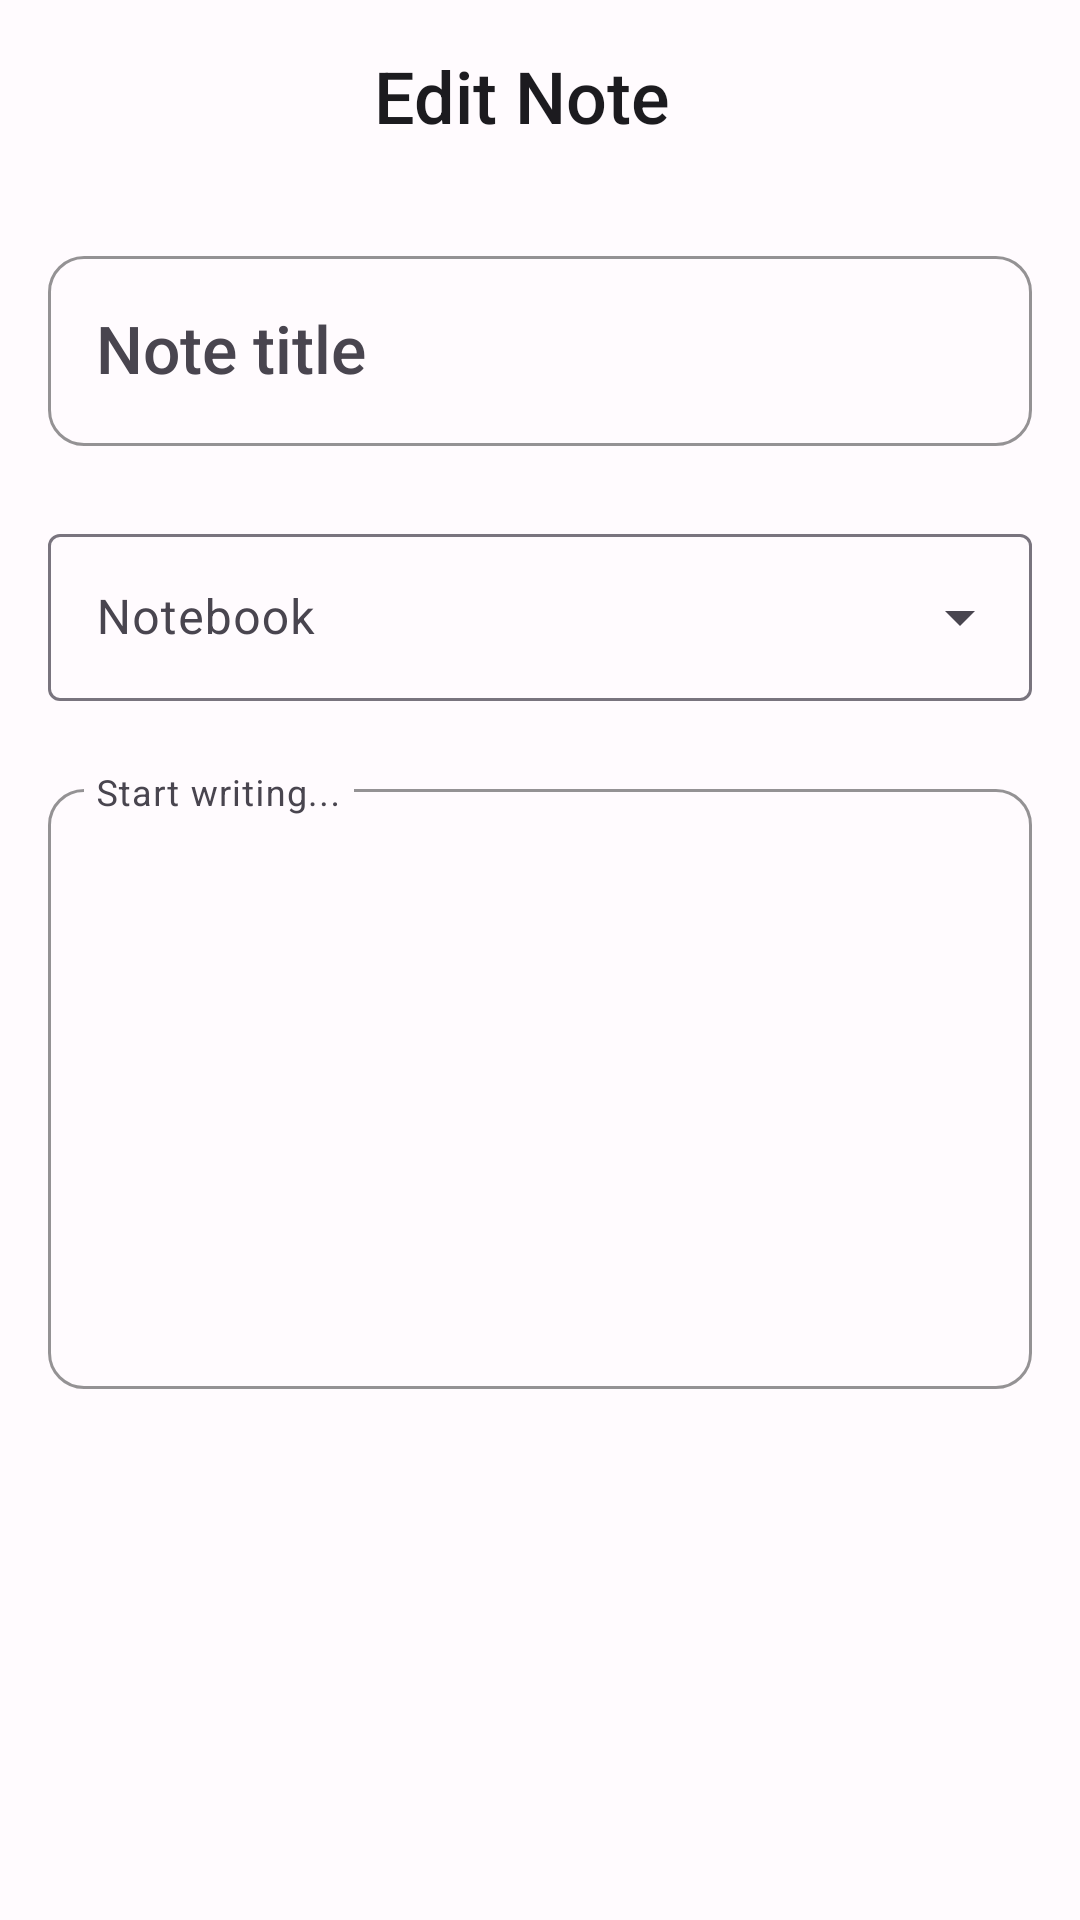

This screen was rendered from an Android layout file. Write that file and the resources it references.
<!-- AndroidManifest.xml: application theme AppTheme -->
<!-- res/layout/edit.xml -->
<androidx.coordinatorlayout.widget.CoordinatorLayout
	xmlns:android="http://schemas.android.com/apk/res/android"
	xmlns:app="http://schemas.android.com/apk/res-auto"
	xmlns:tools="http://schemas.android.com/tools"
	android:layout_width="match_parent"
	android:layout_height="match_parent"
	android:background="?attr/colorBackground"
	android:fitsSystemWindows="true">
	
	<com.google.android.material.appbar.AppBarLayout
		android:id="@+id/app_bar_layout"
		android:layout_width="match_parent"
		android:layout_height="wrap_content"
		android:background="?attr/colorSurface"
		android:elevation="0dp"
		app:elevation="0dp">
		
		<com.google.android.material.appbar.MaterialToolbar
			android:id="@+id/toolbar"
			android:layout_width="match_parent"
			android:layout_height="?attr/actionBarSize"
			android:paddingStart="4dp"
			android:paddingEnd="16dp">
			
			<ImageView
				android:id="@+id/back_button"
				android:layout_width="48dp"
				android:layout_height="48dp"
				android:layout_gravity="start|center_vertical"
				android:padding="12dp"
				android:src="@drawable/icon_arrow_back_round"
				android:background="?attr/selectableItemBackgroundBorderless"
				android:contentDescription="Back"
				android:tint="?attr/colorOnSurface" />
			
			<TextView
				android:id="@+id/toolbar_title"
				android:layout_width="wrap_content"
				android:layout_height="wrap_content"
				android:layout_gravity="center"
				android:text="Edit Note"
				android:textAppearance="?attr/textAppearanceHeadlineSmall"
				android:textColor="?attr/colorOnSurface"
				android:fontFamily="sans-serif-medium" />
			
			<ImageView
				android:id="@+id/save_button"
				android:layout_width="48dp"
				android:layout_height="48dp"
				android:layout_gravity="end|center_vertical"
				android:padding="12dp"
				android:src="@drawable/icon_save_round"
				android:background="?attr/selectableItemBackgroundBorderless"
				android:contentDescription="Save"
				android:tint="?attr/colorPrimary" />
				
		</com.google.android.material.appbar.MaterialToolbar>
		
	</com.google.android.material.appbar.AppBarLayout>
	
	<androidx.core.widget.NestedScrollView
		android:id="@+id/nested_scroll_view"
		android:layout_width="match_parent"
		android:layout_height="match_parent"
		android:scrollbars="none"
		android:overScrollMode="never"
		app:layout_behavior="@string/appbar_scrolling_view_behavior">
		
		<LinearLayout
			android:id="@+id/content_container"
			android:layout_width="match_parent"
			android:layout_height="wrap_content"
			android:orientation="vertical"
			android:padding="16dp">
			
			
			<com.google.android.material.textfield.TextInputLayout
				android:id="@+id/title_input_layout"
				style="@style/Widget.NoteX.TextInputLayout"
				android:layout_width="match_parent"
				android:layout_height="wrap_content"
				android:layout_marginBottom="24dp"
				android:hint="Note title"
				app:boxBackgroundMode="outline"
				app:boxStrokeColor="?attr/colorPrimary"
				app:hintTextColor="?attr/colorPrimary">
				
				<com.google.android.material.textfield.TextInputEditText
					android:id="@+id/title_edit"
					android:layout_width="match_parent"
					android:layout_height="wrap_content"
					android:textAppearance="?attr/textAppearanceTitleLarge"
					android:textColor="?attr/colorOnSurface"
					android:maxLines="2"
					android:inputType="textCapSentences|textMultiLine" />
					
			</com.google.android.material.textfield.TextInputLayout>
			
			
			<com.google.android.material.textfield.TextInputLayout
				android:id="@+id/notebook_input_layout"
				style="@style/Widget.Material3.TextInputLayout.OutlinedBox.ExposedDropdownMenu"
				android:layout_width="match_parent"
				android:layout_height="wrap_content"
				android:layout_marginBottom="24dp"
				android:hint="Notebook"
				app:boxBackgroundMode="outline">
				
				<AutoCompleteTextView
					android:id="@+id/notebook_dropdown"
					android:layout_width="match_parent"
					android:layout_height="wrap_content"
					android:textAppearance="?attr/textAppearanceBodyLarge"
					android:textColor="?attr/colorOnSurface"
					android:inputType="none"
					android:focusable="false"
					android:clickable="true" />
					
			</com.google.android.material.textfield.TextInputLayout>
			
			
			<com.google.android.material.textfield.TextInputLayout
				android:id="@+id/content_input_layout"
				style="@style/Widget.NoteX.TextInputLayout"
				android:layout_width="match_parent"
				android:layout_height="wrap_content"
				android:layout_marginBottom="16dp"
				android:hint="Start writing..."
				app:boxBackgroundMode="outline"
				app:boxStrokeColor="?attr/colorPrimary"
				app:hintTextColor="?attr/colorPrimary"
				app:expandedHintEnabled="false">
				
				<com.google.android.material.textfield.TextInputEditText
					android:id="@+id/content_edit"
					android:layout_width="match_parent"
					android:layout_height="wrap_content"
					android:textAppearance="?attr/textAppearanceBodyLarge"
					android:textColor="?attr/colorOnSurface"
					android:gravity="top"
					android:minHeight="200dp"
					android:inputType="textCapSentences|textMultiLine"
					android:scrollbars="vertical"
					android:overScrollMode="always" />
					
			</com.google.android.material.textfield.TextInputLayout>
			
		</LinearLayout>
		
	</androidx.core.widget.NestedScrollView>
	
</androidx.coordinatorlayout.widget.CoordinatorLayout>
<!-- resources referenced by this layout -->
<resources>
  <style name="ShapeAppearance.NoteX.CornerMedium" parent="ShapeAppearance.Material3.Corner.Medium">
          <item name="cornerFamily">rounded</item>
          <item name="cornerSize">12dp</item>
      </style>
  <color name="md_theme_light_primary">#6750A4</color>
  <color name="md_theme_light_onPrimary">#FFFFFF</color>
  <color name="md_theme_light_primaryContainer">#EADDFF</color>
  <color name="md_theme_light_onPrimaryContainer">#21005D</color>
  <color name="md_theme_light_secondary">#625B71</color>
  <color name="md_theme_light_onSecondary">#FFFFFF</color>
  <color name="md_theme_light_secondaryContainer">#E8DEF8</color>
  <color name="md_theme_light_onSecondaryContainer">#1D192B</color>
  <color name="md_theme_light_tertiary">#7D5260</color>
  <color name="md_theme_light_onTertiary">#FFFFFF</color>
  <color name="md_theme_light_tertiaryContainer">#FFD8E4</color>
  <color name="md_theme_light_onTertiaryContainer">#31111D</color>
  <color name="md_theme_light_error">#BA1A1A</color>
  <color name="md_theme_light_onError">#FFFFFF</color>
  <color name="md_theme_light_errorContainer">#FFDAD6</color>
  <color name="md_theme_light_onErrorContainer">#410002</color>
  <color name="md_theme_light_background">#FFFBFE</color>
  <color name="md_theme_light_onBackground">#1C1B1F</color>
  <color name="md_theme_light_surface">#FFFBFE</color>
  <color name="md_theme_light_onSurface">#1C1B1F</color>
  <color name="md_theme_light_surfaceVariant">#E7E0EC</color>
  <color name="md_theme_light_onSurfaceVariant">#49454F</color>
  <color name="md_theme_light_surfaceContainer">#F3EDF7</color>
  <color name="md_theme_light_surfaceContainerHigh">#ECE6F0</color>
  <color name="md_theme_light_surfaceContainerHighest">#E6E0E9</color>
  <color name="md_theme_light_surfaceContainerLow">#F7F2FA</color>
  <color name="md_theme_light_surfaceContainerLowest">#FFFFFF</color>
  <color name="md_theme_light_outline">#79747E</color>
  <color name="md_theme_light_outlineVariant">#CAC4D0</color>
  <style name="TextAppearance.NoteX.DisplayLarge" parent="TextAppearance.Material3.DisplayLarge">
          <item name="android:fontFamily">sans-serif</item>
          <item name="fontFamily">sans-serif</item>
      </style>
  <style name="TextAppearance.NoteX.DisplaySmall" parent="TextAppearance.Material3.DisplaySmall">
          <item name="android:fontFamily">sans-serif</item>
          <item name="fontFamily">sans-serif</item>
      </style>
  <style name="TextAppearance.NoteX.HeadlineSmall" parent="TextAppearance.Material3.HeadlineSmall">
          <item name="android:fontFamily">sans-serif</item>
          <item name="fontFamily">sans-serif</item>
      </style>
  <style name="TextAppearance.NoteX.BodyLarge" parent="TextAppearance.Material3.BodyLarge">
          <item name="android:fontFamily">sans-serif</item>
          <item name="fontFamily">sans-serif</item>
      </style>
  <style name="TextAppearance.NoteX.BodyMedium" parent="TextAppearance.Material3.BodyMedium">
          <item name="android:fontFamily">sans-serif</item>
          <item name="fontFamily">sans-serif</item>
      </style>
  <style name="TextAppearance.NoteX.BodySmall" parent="TextAppearance.Material3.BodySmall">
          <item name="android:fontFamily">sans-serif</item>
          <item name="fontFamily">sans-serif</item>
      </style>
  <style name="ShapeAppearance.NoteX.CornerExtraLarge" parent="ShapeAppearance.Material3.Corner.ExtraLarge">
          <item name="cornerFamily">rounded</item>
          <item name="cornerSize">28dp</item>
      </style>
  <style name="ShapeAppearance.NoteX.CornerLarge" parent="ShapeAppearance.Material3.Corner.Large">
          <item name="cornerFamily">rounded</item>
          <item name="cornerSize">16dp</item>
      </style>
  <style name="ShapeAppearance.NoteX.CornerSmall" parent="ShapeAppearance.Material3.Corner.Small">
          <item name="cornerFamily">rounded</item>
          <item name="cornerSize">8dp</item>
      </style>
</resources>
